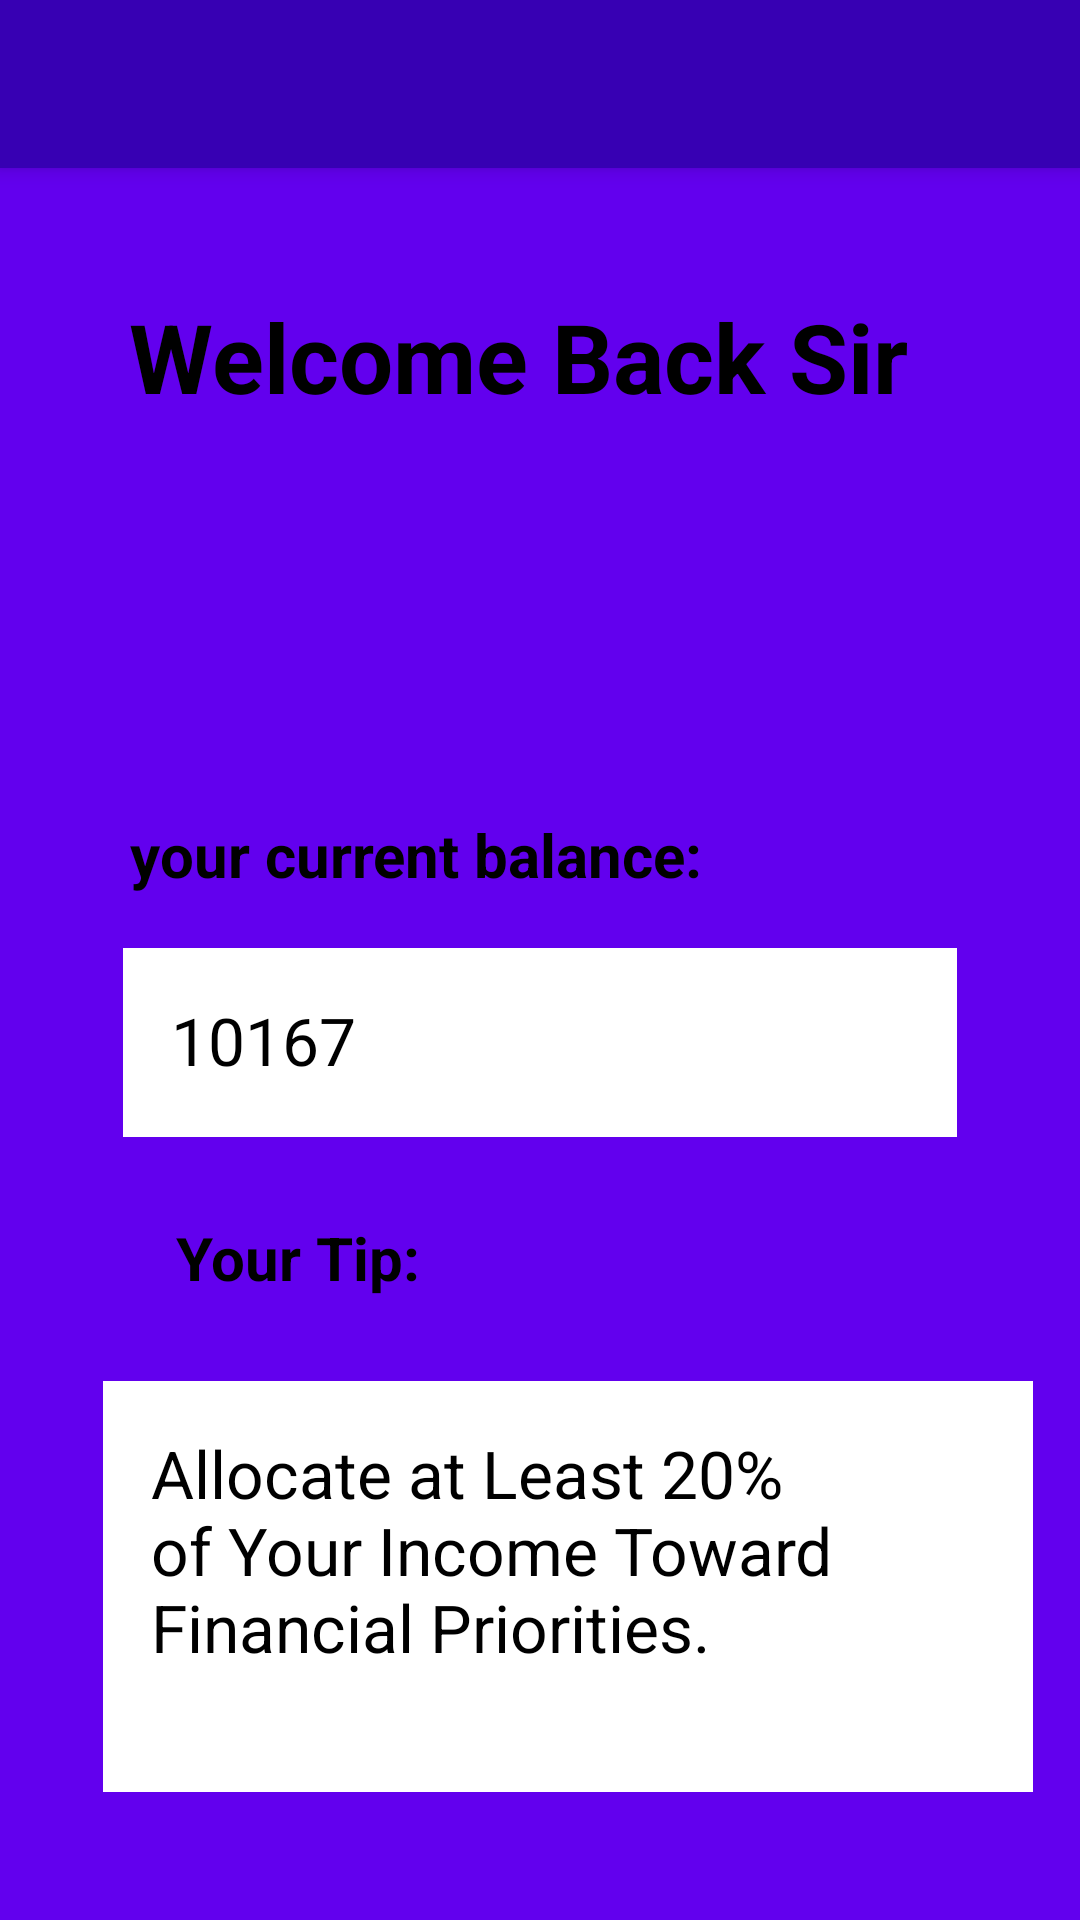

Write the Android layout XML for this screen, with the resource values it uses.
<!-- AndroidManifest.xml: application theme AppTheme -->
<!-- res/layout/app_bar_home.xml -->
<?xml version="1.0" encoding="utf-8"?>
<android.support.design.widget.CoordinatorLayout xmlns:android="http://schemas.android.com/apk/res/android"
    xmlns:app="http://schemas.android.com/apk/res-auto"
    xmlns:tools="http://schemas.android.com/tools"
    android:layout_width="match_parent"
    android:layout_height="match_parent"
    tools:context="com.example.user.balancemanager.Home">

    <android.support.design.widget.AppBarLayout
        android:layout_width="match_parent"
        android:layout_height="wrap_content"
        android:theme="@style/AppTheme.AppBarOverlay">

        <android.support.v7.widget.Toolbar
            android:id="@+id/toolbar"
            android:layout_width="match_parent"
            android:layout_height="?attr/actionBarSize"
            android:background="?attr/colorPrimaryDark"
            app:popupTheme="@style/AppTheme.PopupOverlay" />


    </android.support.design.widget.AppBarLayout>

    <android.support.constraint.ConstraintLayout xmlns:android="http://schemas.android.com/apk/res/android"
        xmlns:app="http://schemas.android.com/apk/res-auto"
        xmlns:tools="http://schemas.android.com/tools"
        android:layout_width="match_parent"
        android:layout_height="match_parent"
        android:background="@color/colorPrimary"
        >

        <TextView
            android:id="@+id/title"
            android:layout_width="304dp"
            android:layout_height="66dp"
            android:layout_marginBottom="8dp"
            android:layout_marginEnd="8dp"
            android:layout_marginStart="8dp"
            android:layout_marginTop="8dp"
            android:text="Welcome Back Sir"
            android:textColor="#000000"
            android:textSize="32sp"
            android:textStyle="bold"
            app:layout_constraintBottom_toBottomOf="parent"
            app:layout_constraintEnd_toEndOf="parent"
            app:layout_constraintHorizontal_bias="0.875"
            app:layout_constraintStart_toStartOf="parent"
            app:layout_constraintTop_toTopOf="parent"
            app:layout_constraintVertical_bias="0.16" />

        <TextView
            android:id="@+id/balance"
            android:layout_width="258dp"
            android:layout_height="53dp"
            android:layout_marginBottom="8dp"
            android:layout_marginEnd="8dp"
            android:layout_marginStart="8dp"
            android:layout_marginTop="8dp"
            android:text="your current balance:"
            android:textColor="#000000"
            android:textSize="20sp"
            android:textStyle="bold"
            app:layout_constraintBottom_toBottomOf="parent"
            app:layout_constraintEnd_toEndOf="parent"
            app:layout_constraintHorizontal_bias="0.409"
            app:layout_constraintStart_toStartOf="parent"
            app:layout_constraintTop_toTopOf="parent"
            app:layout_constraintVertical_bias="0.461" />

        <TextView
            android:id="@+id/balanceTotal"
            android:layout_width="278dp"
            android:layout_height="63dp"
            android:layout_marginBottom="8dp"
            android:layout_marginEnd="8dp"
            android:layout_marginStart="8dp"
            android:layout_marginTop="8dp"
            android:background="#FFFFFF"
            android:ems="1"
            android:hint="10167"
            android:padding="16dp"
            android:textAppearance="@style/TextAppearance.AppCompat.Large.Inverse"
            android:textColorHint="#000000"
            app:layout_constraintBottom_toBottomOf="parent"
            app:layout_constraintEnd_toEndOf="parent"
            app:layout_constraintStart_toStartOf="parent"
            app:layout_constraintTop_toTopOf="parent"
            app:layout_constraintVertical_bias="0.549" />

        <TextView
            android:id="@+id/tips"
            android:layout_width="258dp"
            android:layout_height="55dp"
            android:layout_marginBottom="8dp"
            android:layout_marginEnd="8dp"
            android:layout_marginStart="8dp"
            android:layout_marginTop="8dp"
            android:text="Your Tip:"
            android:textColor="#000000"
            android:textSize="20sp"
            android:textStyle="bold"
            app:layout_constraintBottom_toBottomOf="parent"
            app:layout_constraintEnd_toEndOf="parent"
            app:layout_constraintHorizontal_bias="0.59"
            app:layout_constraintStart_toStartOf="parent"
            app:layout_constraintTop_toTopOf="parent"
            app:layout_constraintVertical_bias="0.699" />

        <TextView
            android:id="@+id/tip"
            android:layout_width="310dp"
            android:layout_height="137dp"
            android:layout_marginBottom="8dp"
            android:layout_marginEnd="8dp"
            android:layout_marginStart="8dp"
            android:layout_marginTop="8dp"
            android:background="#FFFFFF"
            android:drawablePadding="78dp"
            android:ems="1"
            android:hint="Allocate at Least 20% of Your Income Toward Financial Priorities."
            android:maxLines="10"
            android:padding="16dp"
            android:scrollbars="vertical"
            android:textAppearance="@style/TextAppearance.AppCompat.Large.Inverse"
            android:textColorHint="#000000"
            app:layout_constraintBottom_toBottomOf="parent"
            app:layout_constraintEnd_toEndOf="parent"
            app:layout_constraintHorizontal_bias="0.775"
            app:layout_constraintStart_toStartOf="parent"
            app:layout_constraintTop_toTopOf="parent"
            app:layout_constraintVertical_bias="0.929" />


    </android.support.constraint.ConstraintLayout>
</android.support.design.widget.CoordinatorLayout>
<!-- resources referenced by this layout -->
<resources>
  <style name="AppTheme.AppBarOverlay" parent="ThemeOverlay.AppCompat.Dark.ActionBar" />
  <style name="AppTheme.PopupOverlay" parent="ThemeOverlay.AppCompat.Light" />
  <style name="AppTheme" parent="Theme.AppCompat.NoActionBar">
          
          <item name="colorPrimary">@color/colorPrimary</item>
          <item name="colorPrimaryDark">@color/colorPrimaryDark</item>
          <item name="colorAccent">@color/colorAccent</item>
          <item name="android:colorForeground">@color/foreground_material_light</item>
      </style>
  <!-- not gathered from this repository: default colours our renderer supplied (Android Studio template values) -->
  <color name="colorPrimary">#FF6200EE</color>
  <color name="colorPrimaryDark">#FF3700B3</color>
  <color name="colorAccent">#FF03DAC5</color>
</resources>
